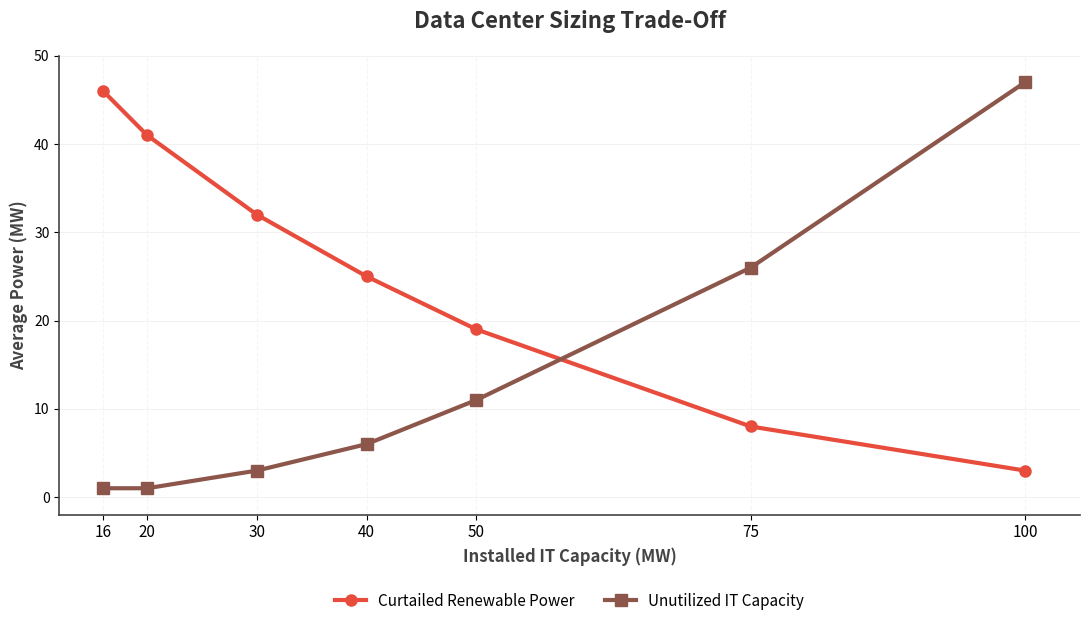

This chart was generated by the following Python code: (Note: this script raises an exception after producing the figure.)
# -*- coding: utf-8 -*-
"""
Created on Thu May 14 19:28:32 2026

@author: thijs
"""

# -*- coding: utf-8 -*-
"""
Section 3.6 - The Macroeconomic Trade-off
Visualizes Curtailment vs. Unutilized IT Capacity to prove the 
"Conservation of Inefficiency" and the location of the financial optimum.
"""

import matplotlib.pyplot as plt
import matplotlib.patheffects as path_effects
import numpy as np
import os

# =============================================================================
# 1. PARAMETERS & DATA
# =============================================================================
BASE_FOLDER = r"C:\Users\thijs\Downloads\hydesign\hydesign\examples\Thesis_ThijsvanWaveren\scripts"

# Proportional X-axis data
IT_CAPACITIES_MW = np.array([16.0, 20.0, 30.0, 40.0, 50.0, 75.0, 100.0])

# Data extracted from previous optimization scripts
curtailment_mw = np.array([46, 41, 32, 25, 19, 8, 3])
unutilized_mw = np.array([1, 1, 3, 6, 11, 26, 47])

# Academic-Consulting Color Palette
C_CURTAIL = '#e74c3c'      # Strong Red 
C_UNUTIL = '#8c564b'       # Structural Brown/Rust
C_FINANCE_OPT = '#113b5e'  # Deep Navy for the Financial Optimum
C_GRID = '#e0e0e0'

halo = [path_effects.withStroke(linewidth=3, foreground="white", alpha=0.9)]

# =============================================================================
# 2. VISUALIZATION
# =============================================================================
fig, ax = plt.subplots(figsize=(11, 6.5), facecolor='white')

# 1. Plot the Main Curves (Thick, confident lines with distinct markers)
ax.plot(IT_CAPACITIES_MW, curtailment_mw, color=C_CURTAIL, marker='o', markersize=8, 
        linewidth=3, label='Curtailed Renewable Power', zorder=4)

ax.plot(IT_CAPACITIES_MW, unutilized_mw, color=C_UNUTIL, marker='s', markersize=8, 
        linewidth=3, label='Unutilized IT Capacity', zorder=4)

# 2. Shading for Visual Weight (Optional but highly effective)
# Fills the area under the curves with a very faint tint to imply "volume of waste"
# ax.fill_between(IT_CAPACITIES_MW, 0, curtailment_mw, color=C_CURTAIL, alpha=0.05, zorder=1)
# ax.fill_between(IT_CAPACITIES_MW, 0, unutilized_mw, color=C_UNUTIL, alpha=0.08, zorder=1)

# 3. Add the "Kill-Shot" Insight: The Financial Optimum Line
# optimum_mw = 50.0
# ax.axvline(x=optimum_mw, color=C_FINANCE_OPT, linestyle='--', linewidth=2, zorder=2)

# Annotate the Financial Optimum
# ax.annotate('FINANCIAL\nOPTIMUM\n(50 MW)', 
#             xy=(optimum_mw, 40), xytext=(optimum_mw - 12, 40),
#             ha='center', va='center', fontsize=10, fontweight='bold', color=C_FINANCE_OPT,
#             arrowprops=dict(arrowstyle='->', color=C_FINANCE_OPT, lw=1.5), path_effects=halo, zorder=5)

# Annotate the Physical Intersection
# ax.annotate('Physical Intersection\n(~57 MW)', 
#             xy=(57, 15), xytext=(75, 18),
#             ha='center', va='center', fontsize=10, fontweight='bold', color='#555555',
#             arrowprops=dict(arrowstyle='-', color='#888888', lw=1.5), path_effects=halo, zorder=5)

# 4. Selective Data Labels (Cleanliness over clutter)
# for i, cap in enumerate(IT_CAPACITIES_MW):
#     if cap in [16, 50, 100]:
#         # Curtailment Labels
#         ax.text(cap, curtailment_mw[i] + 2, f"{int(curtailment_mw[i])} MW", 
#                 color=C_CURTAIL, fontweight='bold', ha='center', path_effects=halo, zorder=5)
#         # Unutilized Labels
#         # Adjust y-offset for the 16MW label to prevent overlap
#         y_offset = -3 if cap == 16 else 2
#         ax.text(cap, unutilized_mw[i] + y_offset, f"{int(unutilized_mw[i])} MW", 
#                 color=C_UNUTIL, fontweight='bold', ha='center', path_effects=halo, zorder=5)

# =============================================================================
# 3. FORMATTING & LEGEND
# =============================================================================
ax.set_title("Data Center Sizing Trade-Off", 
             fontsize=16, fontweight='bold', pad=20, color='#333333')
ax.set_ylabel("Average Power (MW)", fontsize=12, fontweight='bold', color='#444444')
ax.set_xlabel("Installed IT Capacity (MW)", fontsize=12, fontweight='bold', color='#444444')

# Proportional X-Axis Ticks
ax.set_xticks(IT_CAPACITIES_MW)
ax.set_xticklabels([f"{int(mw)}" for mw in IT_CAPACITIES_MW], fontsize=11)
ax.set_xlim(12, 105)
ax.set_ylim(-2, 50)

# Clean, professional grid and spines
ax.grid(axis='y', linestyle='-', alpha=0.4, color=C_GRID, zorder=0)
ax.grid(axis='x', linestyle='--', alpha=0.3, color=C_GRID, zorder=0)

ax.spines['top'].set_visible(False)
ax.spines['right'].set_visible(False)
ax.spines['left'].set_linewidth(1.2)
ax.spines['left'].set_color('#444444')
ax.spines['bottom'].set_linewidth(1.2)
ax.spines['bottom'].set_color('#444444')

# Legend placed outside to the bottom
ax.legend(loc='upper center', bbox_to_anchor=(0.5, -0.12), ncol=2, 
          frameon=False, edgecolor='#e0e0e0', facecolor='white', framealpha=1, fontsize=11, borderpad=1)

plt.tight_layout()

# Save
save_path = os.path.join(BASE_FOLDER, 'Thesis_Sizing_Tradeoff_Academic.svg')
plt.savefig(save_path, dpi=300, bbox_inches='tight')
print(f"✅ Plot saved to: {save_path}")

plt.show()
